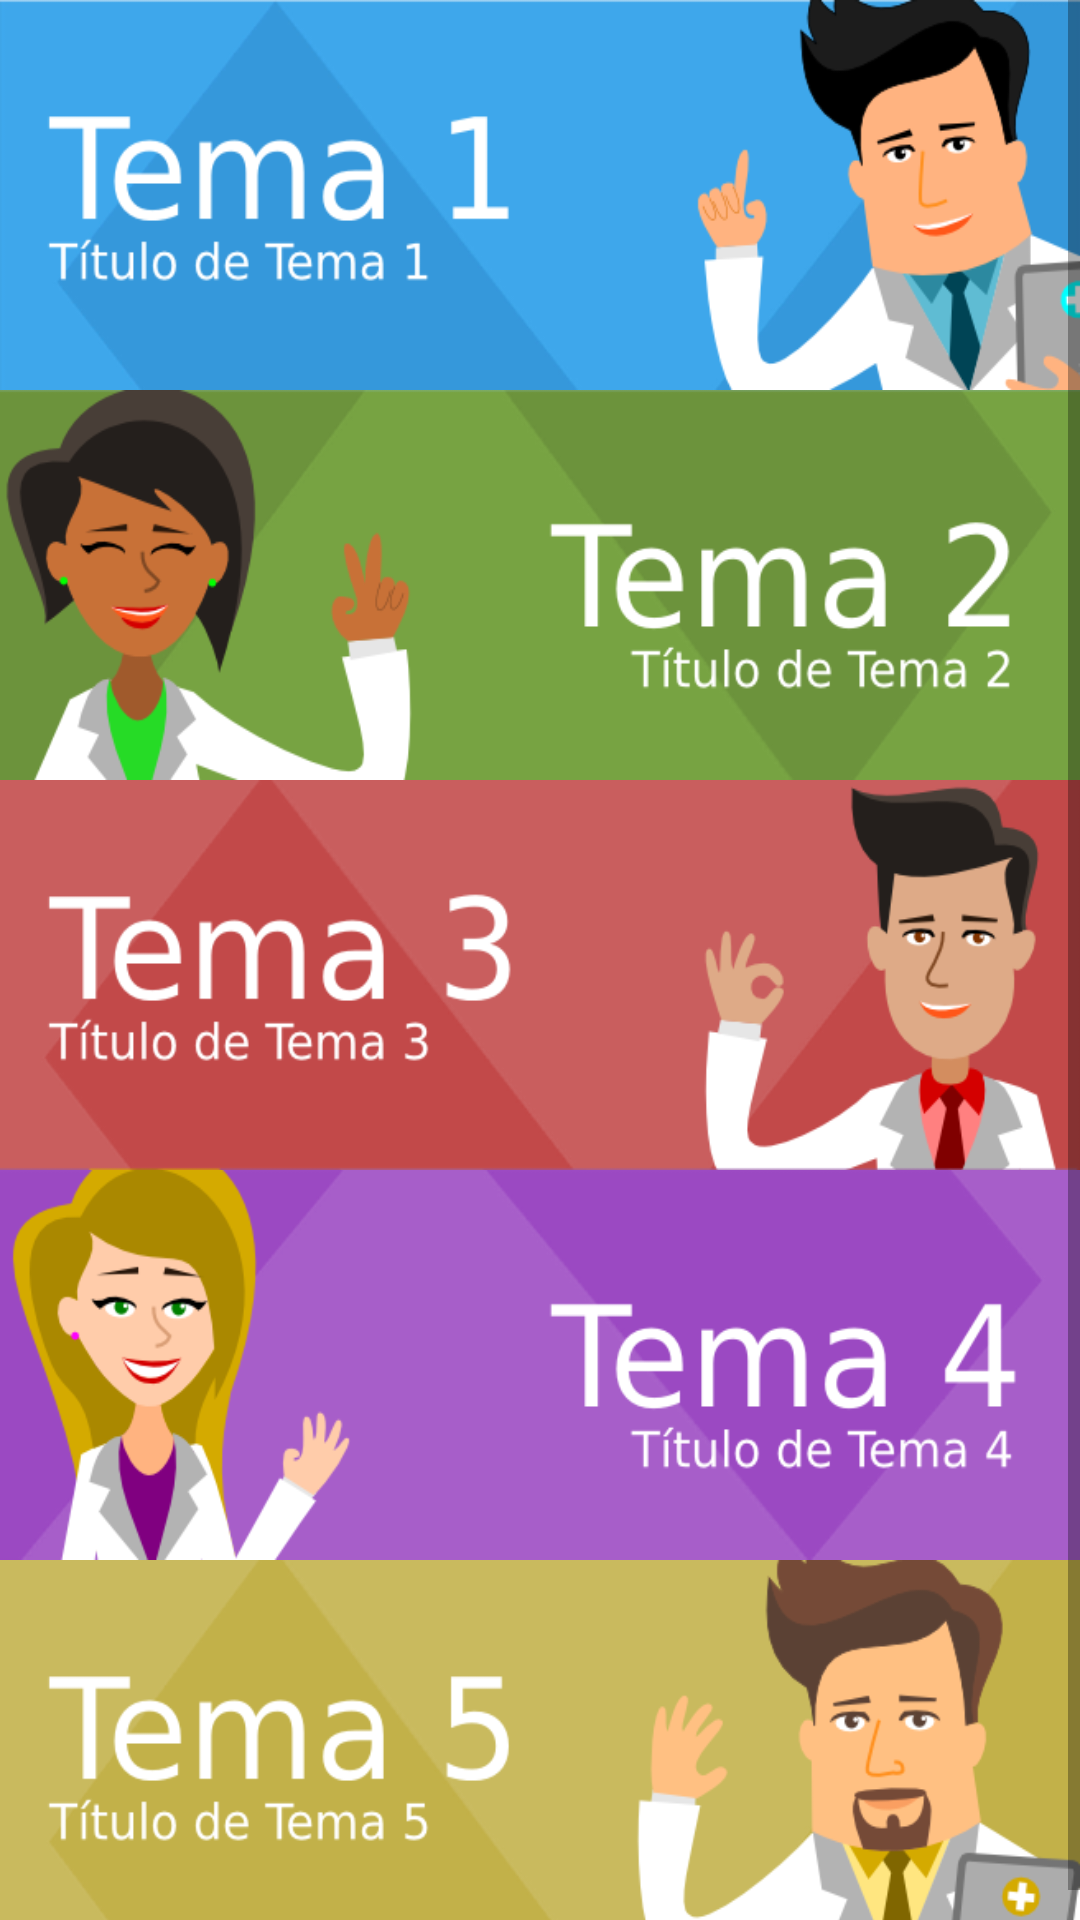

Produce the Android XML layout that renders to this screen, including the resource entries it uses.
<!-- AndroidManifest.xml: application theme AppTheme -->
<!-- res/layout/fragmento_temas.xml -->
<?xml version="1.0" encoding="utf-8"?>
<ScrollView
    xmlns:android="http://schemas.android.com/apk/res/android"
    android:layout_width="match_parent"
    android:layout_height="match_parent">

    <LinearLayout
        android:layout_width="match_parent"
        android:layout_height="wrap_content"
        android:orientation="vertical">
        <ImageButton
            android:layout_width="match_parent"
            android:layout_height="130dp"
            android:background="#00ffffff"
            android:scaleType="fitXY"
            android:src="@drawable/list_btn_t1"
            android:contentDescription="Boton Tema 1"/>
        <ImageButton
            android:layout_width="match_parent"
            android:layout_height="130dp"
            android:background="#00ffffff"
            android:scaleType="fitXY"
            android:src="@drawable/list_btn_t2"
            android:contentDescription="Boton Tema 2"/>
        <ImageButton
            android:layout_width="match_parent"
            android:layout_height="130dp"
            android:background="#00ffffff"
            android:scaleType="fitXY"
            android:src="@drawable/list_btn_t3"
            android:contentDescription="Boton Tema 3"/>
        <ImageButton
            android:layout_width="match_parent"
            android:layout_height="130dp"
            android:background="#00ffffff"
            android:scaleType="fitXY"
            android:src="@drawable/list_btn_t4"
            android:contentDescription="Boton Tema 4"/>
        <ImageButton
            android:layout_width="match_parent"
            android:layout_height="130dp"
            android:background="#00ffffff"
            android:scaleType="fitXY"
            android:src="@drawable/list_btn_t5"
            android:contentDescription="Boton Tema 5"/>
    </LinearLayout>

</ScrollView>
<!-- resources referenced by this layout -->
<resources>
  <!-- drawable list_btn_t1 (drawable) -->
  <?xml version="1.0" encoding="utf-8"?>
  <selector xmlns:android="http://schemas.android.com/apk/res/android">
      <item android:drawable="@drawable/lista_tema1" /> 
  </selector>
  <!-- drawable list_btn_t2 (drawable) -->
  <?xml version="1.0" encoding="utf-8"?>
  <selector xmlns:android="http://schemas.android.com/apk/res/android">
      <item android:drawable="@drawable/lista_tema2" /> 
  </selector>
  <!-- drawable list_btn_t3 (drawable) -->
  <?xml version="1.0" encoding="utf-8"?>
  <selector xmlns:android="http://schemas.android.com/apk/res/android">
      <item android:drawable="@drawable/lista_tema3" /> 
  </selector>
  <!-- drawable list_btn_t4 (drawable) -->
  <?xml version="1.0" encoding="utf-8"?>
  <selector xmlns:android="http://schemas.android.com/apk/res/android">
      <item android:drawable="@drawable/lista_tema4" /> 
  </selector>
  <!-- drawable list_btn_t5 (drawable) -->
  <?xml version="1.0" encoding="utf-8"?>
  <selector xmlns:android="http://schemas.android.com/apk/res/android">
      <item android:drawable="@drawable/lista_tema5" /> 
  </selector>
  <style name="AppTheme" parent="Theme.AppCompat.Light.NoActionBar">
          
          <item name="colorPrimary">@color/colorPrimary</item>
          <item name="colorPrimaryDark">@color/colorPrimaryDark</item>
          <item name="colorAccent">@color/colorAccent</item>
      </style>
  <!-- drawable lista_tema1: png bitmap (drawable, 33806 bytes) -->
  <!-- drawable lista_tema2: png bitmap (drawable, 35196 bytes) -->
  <!-- drawable lista_tema3: png bitmap (drawable, 32167 bytes) -->
  <!-- drawable lista_tema4: png bitmap (drawable, 33591 bytes) -->
  <!-- drawable lista_tema5: png bitmap (drawable, 34256 bytes) -->
  <color name="colorPrimary">#0168ab</color>
  <color name="colorPrimaryDark">#303F9F</color>
  <color name="colorAccent">#FF4081</color>
</resources>
